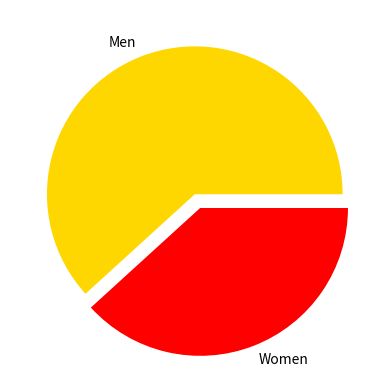

Here is the Python script that generated this plot:
import matplotlib.pyplot as plt

values = [386, 239]
labels = ["Men", "Women"]
colors = ["gold", "red"]

explode = (0, 0.1)

plt.pie(values, labels=labels, colors=colors, explode=explode)

# generates pie chart
plt.show()